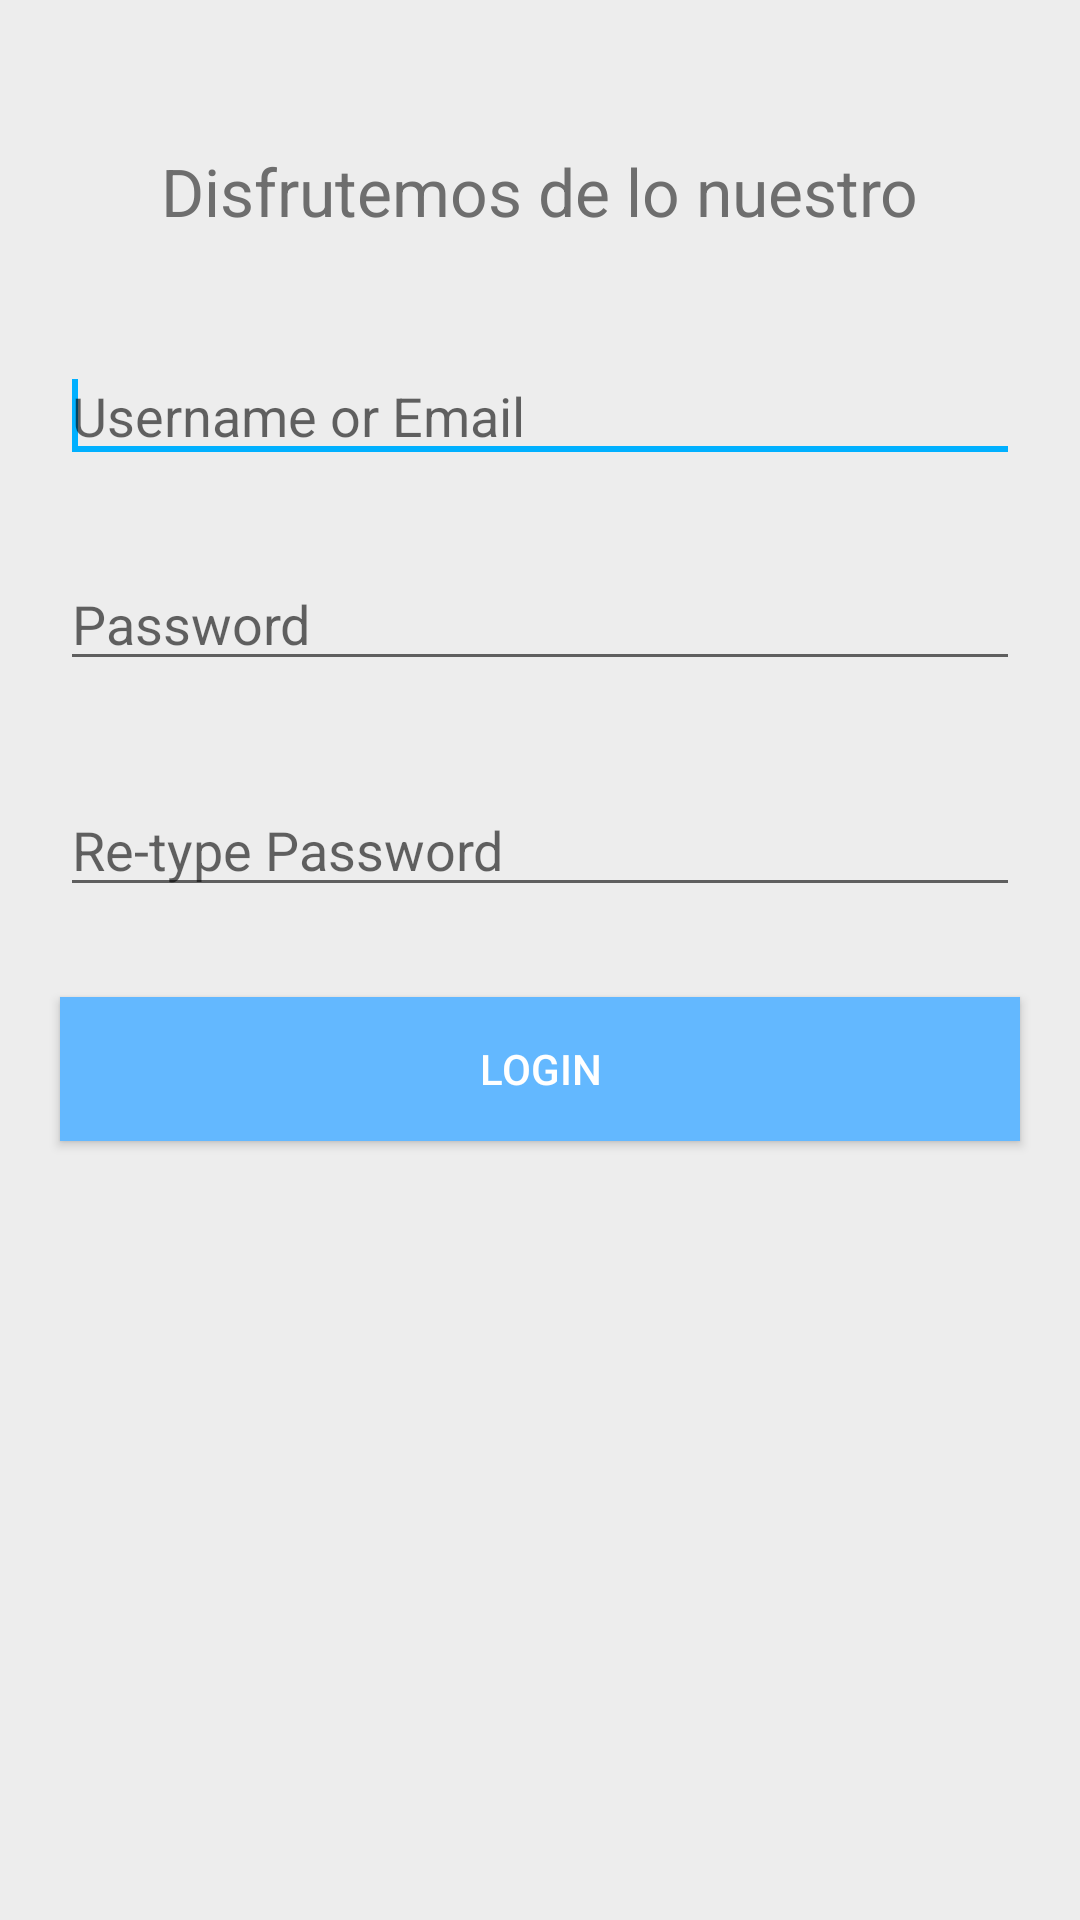

The Android layout XML behind this screen, and the referenced resources:
<!-- AndroidManifest.xml: application theme AppTheme -->
<!-- res/layout/activity_register.xml -->
<?xml version="1.0" encoding="utf-8"?>
<LinearLayout xmlns:android="http://schemas.android.com/apk/res/android"
    android:layout_width="match_parent"
    android:layout_height="match_parent"
    android:orientation="vertical" >

    <RelativeLayout
        android:layout_width="match_parent"
        android:layout_height="match_parent"
        android:background="#EDEDED"
        android:orientation="vertical" >

        <TextView
            android:id="@+id/textView1"
            android:layout_width="wrap_content"
            android:layout_height="wrap_content"
            android:layout_alignParentTop="true"
            android:layout_centerHorizontal="true"
            android:layout_marginTop="49dp"
            android:text="Disfrutemos de lo nuestro"
            android:textAppearance="?android:attr/textAppearanceLarge"
            android:textColor="#6E6E6E" />

        <EditText
            android:id="@+id/editText1"
            android:layout_width="match_parent"
            android:layout_height="wrap_content"
            android:layout_alignParentLeft="true"
            android:layout_below="@+id/textView1"
            android:layout_marginLeft="20dp"
            android:layout_marginRight="20dp"
            android:layout_marginTop="38dp"
            android:ems="10"

            android:hint="Username or Email"
            android:inputType="textPersonName" >

            <requestFocus />
        </EditText>

        <EditText
            android:id="@+id/editText2"
            android:layout_width="match_parent"
            android:layout_height="wrap_content"
            android:layout_alignParentLeft="true"
            android:layout_below="@+id/editText1"
            android:layout_marginLeft="20dp"
            android:layout_marginRight="20dp"
            android:layout_marginTop="28dp"
            android:ems="10"

            android:hint="Password"
            android:inputType="textPassword" />



        <EditText
            android:id="@+id/editText3"
            android:layout_width="wrap_content"
            android:layout_height="wrap_content"
            android:layout_alignLeft="@+id/editText2"
            android:layout_alignRight="@+id/editText2"
            android:layout_below="@+id/editText2"
            android:layout_marginTop="34dp"
            android:ems="10"
            android:hint="Re-type Password"
            android:inputType="textPassword" />

        <Button
            android:id="@+id/button1"
            android:layout_width="match_parent"
            android:layout_height="wrap_content"
            android:layout_alignLeft="@+id/editText3"
            android:layout_alignRight="@+id/editText3"
            android:layout_below="@+id/editText3"
            android:layout_marginTop="30dp"
            android:background="#63B8FF"
            android:text="Login"
            android:onClick="onClick3"
            android:textColor="#fff" />

    </RelativeLayout>

</LinearLayout>
<!-- resources referenced by this layout -->
<resources>
  <style name="AppTheme" parent="Theme.AppCompat.Light.NoActionBar">
  
         <item name="colorPrimary">@color/primary_color</item>
         <item name="colorPrimaryDark">@color/primary_dark_color</item>
         <item name="colorAccent">@color/accent_color</item>
  
     </style>
  <color name="primary_color">#FA5707</color>
  <color name="primary_dark_color">#D84315</color>
  <color name="accent_color">#00B0FF</color>
</resources>
